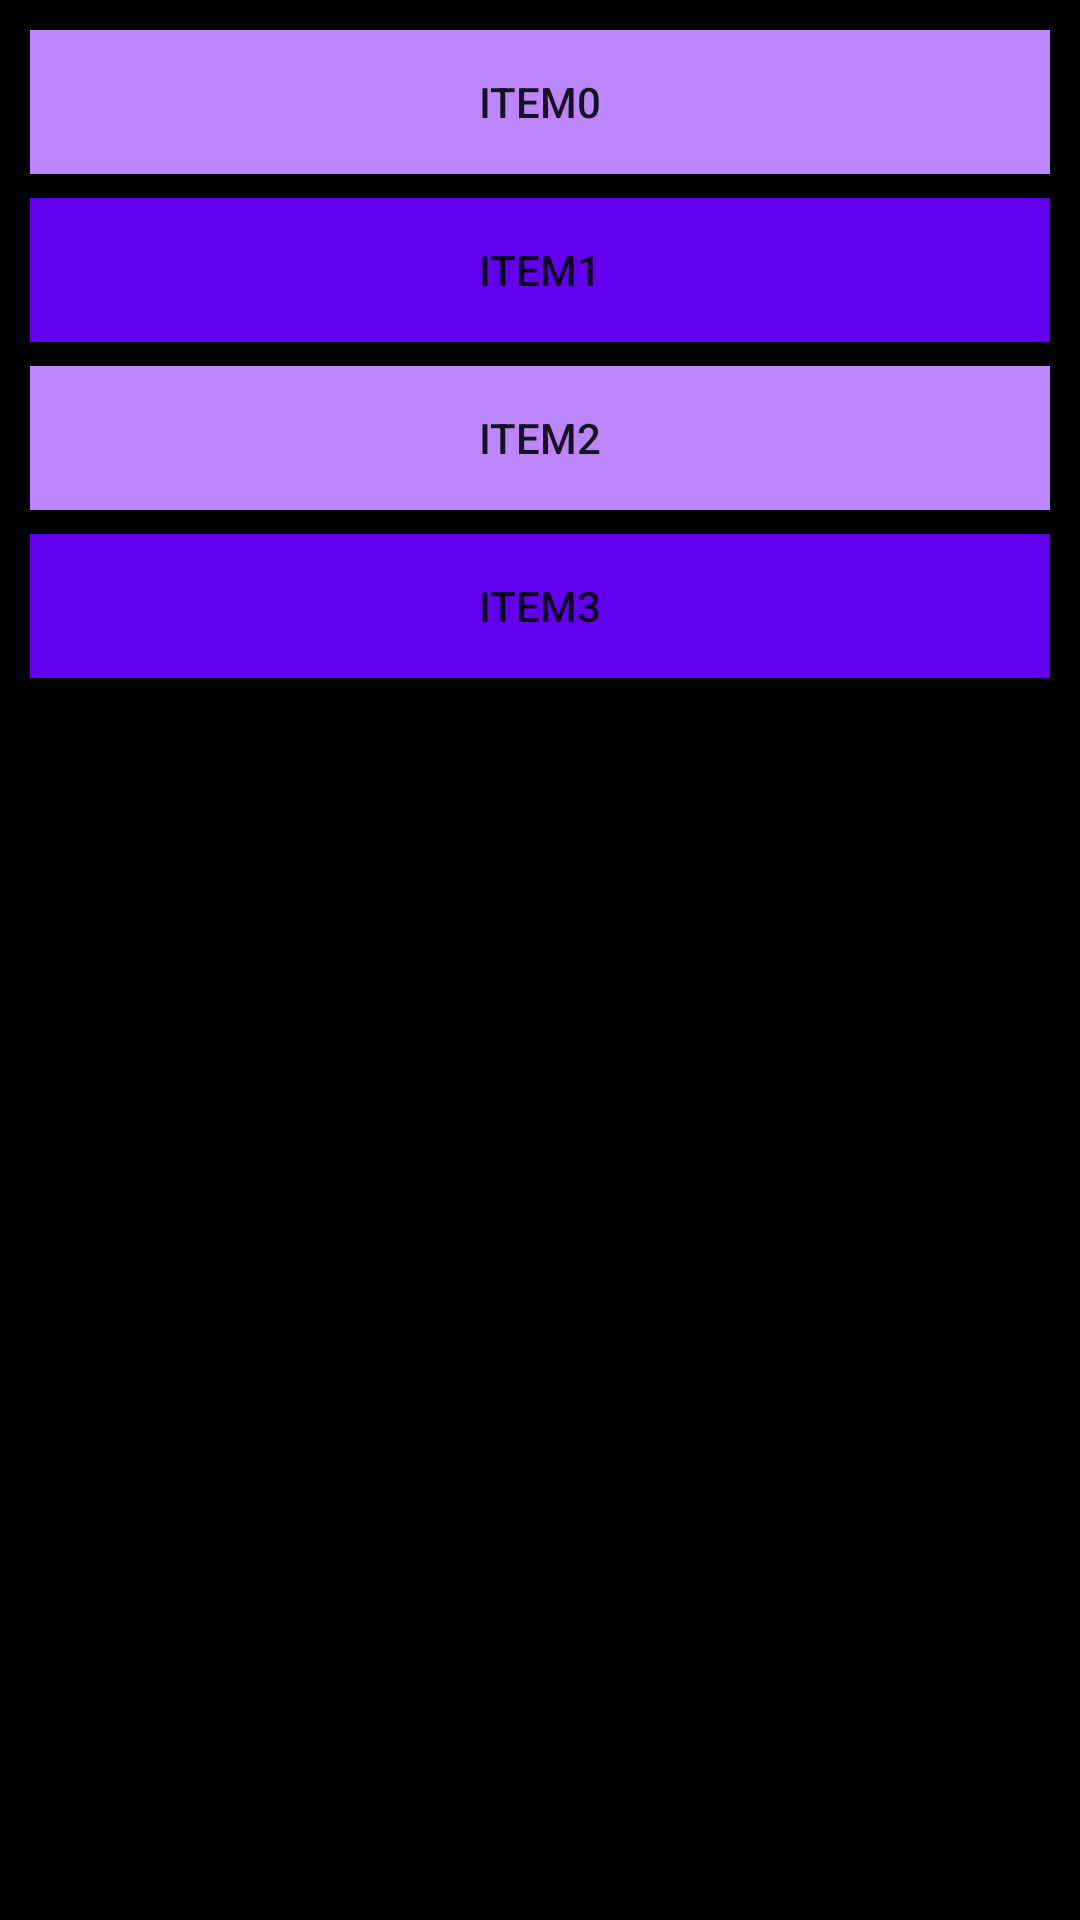

Layout XML and referenced resources for this Android screen:
<!-- AndroidManifest.xml: application theme Theme.WhatTheMvvm -->
<!-- res/layout/layout_second.xml -->
<?xml version="1.0" encoding="utf-8"?>
<LinearLayout xmlns:android="http://schemas.android.com/apk/res/android"
    android:layout_width="match_parent"
    android:layout_height="wrap_content"
    android:background="@color/black"
    android:orientation="vertical"
    android:padding="10dp">

    <Button
        android:id="@+id/button0"
        android:layout_width="match_parent"
        android:layout_height="wrap_content"
        android:background="@color/purple_200"
        android:text="Item0" />

    <Button
        android:id="@+id/button1"
        android:layout_width="match_parent"
        android:layout_height="wrap_content"
        android:layout_marginTop="8dp"
        android:background="@color/purple_500"
        android:text="Item1" />

    <Button
        android:id="@+id/button2"
        android:layout_width="match_parent"
        android:layout_height="wrap_content"
        android:layout_marginTop="8dp"
        android:background="@color/purple_200"
        android:text="Item2" />

    <Button
        android:id="@+id/button3"
        android:layout_width="match_parent"
        android:layout_height="wrap_content"
        android:layout_marginTop="8dp"
        android:background="@color/purple_500"
        android:text="Item3" />
</LinearLayout>
<!-- resources referenced by this layout -->
<resources>
  <color name="black">#FF000000</color>
  <color name="purple_200">#FFBB86FC</color>
  <color name="purple_500">#FF6200EE</color>
  <style name="Theme.WhatTheMvvm" parent="Theme.MaterialComponents.DayNight.DarkActionBar">
          
          <item name="colorPrimary">@color/purple_500</item>
          <item name="colorPrimaryVariant">@color/purple_700</item>
          <item name="colorOnPrimary">@color/white</item>
          
          <item name="colorSecondary">@color/teal_200</item>
          <item name="colorSecondaryVariant">@color/teal_700</item>
          <item name="colorOnSecondary">@color/black</item>
          
          <item name="android:statusBarColor" tools:targetApi="l">?attr/colorPrimaryVariant</item>
          
      </style>
  <color name="purple_700">#FF3700B3</color>
  <color name="white">#FFFFFFFF</color>
  <color name="teal_200">#FF03DAC5</color>
  <color name="teal_700">#FF018786</color>
</resources>
